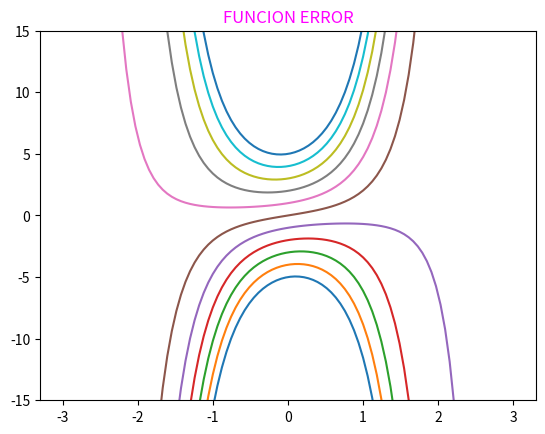

Python code for this plot:
import numpy as np
import matplotlib.pyplot as plt
from random import randint
import math
import scipy.special as sp

C=range(-5,6)

def f(x, C):
	return np.exp(x**2)*(C+(np.sqrt(np.pi)/2)*sp.erf(x));


x=np.linspace(-3,3,100)
fig = plt.figure()



for i in range(len(C)):
	plt.plot(x, f(x, C[i]))
	i+=1

plt.ylim(-15,15)
plt.title('FUNCION ERROR', color = 'magenta')

plt.show() 


